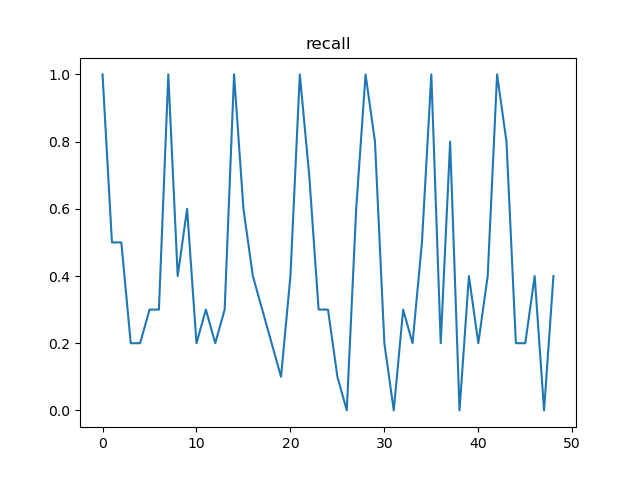

The file beside this chart, header and first rows:
, t, recall, n
0, 12, 1.0, 300
1, 24, 0.5, 150
2, 36, 0.5, 150
3, 48, 0.2, 74
4, 60, 0.2, 75
5, 72, 0.3, 76
6, 84, 0.3, 75
7, 96, 1.0, 300
8, 108, 0.4, 150
9, 120, 0.6, 150
10, 132, 0.2, 75
11, 144, 0.3, 75
12, 156, 0.2, 75
13, 168, 0.3, 75
14, 180, 1.0, 300
15, 192, 0.6, 150
16, 204, 0.4, 150
17, 216, 0.3, 75
18, 228, 0.2, 75
19, 240, 0.1, 75
20, 252, 0.4, 75
21, 264, 1.0, 300
22, 276, 0.7, 150
23, 288, 0.3, 150
24, 300, 0.3, 75
25, 312, 0.1, 75
26, 324, 0.0, 75
27, 336, 0.6, 75
28, 348, 1.0, 300
29, 360, 0.8, 150
30, 372, 0.2, 150
31, 384, 0.0, 75
32, 396, 0.3, 75
33, 408, 0.2, 75
34, 420, 0.5, 75
35, 432, 1.0, 300
36, 444, 0.2, 150
37, 456, 0.8, 150
38, 468, 0.0, 75
39, 480, 0.4, 75
40, 492, 0.2, 75
41, 504, 0.4, 75
42, 516, 1.0, 300
43, 528, 0.8, 150
44, 540, 0.2, 150
45, 552, 0.2, 75
46, 564, 0.4, 75
47, 576, 0.0, 75
48, 588, 0.4, 75
